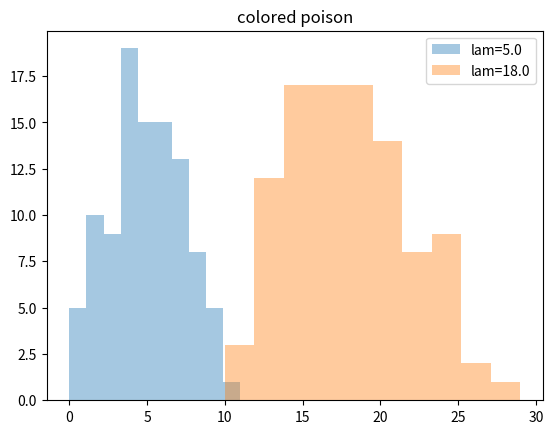
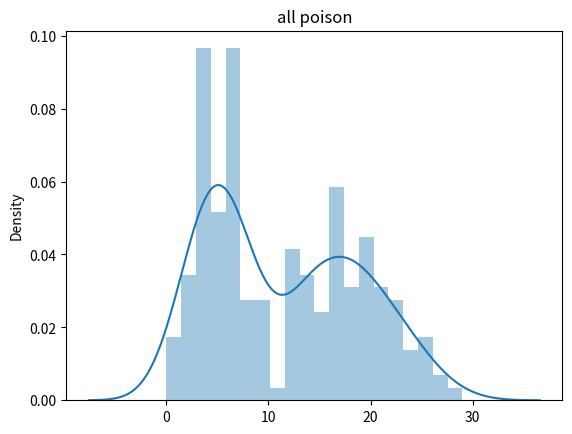
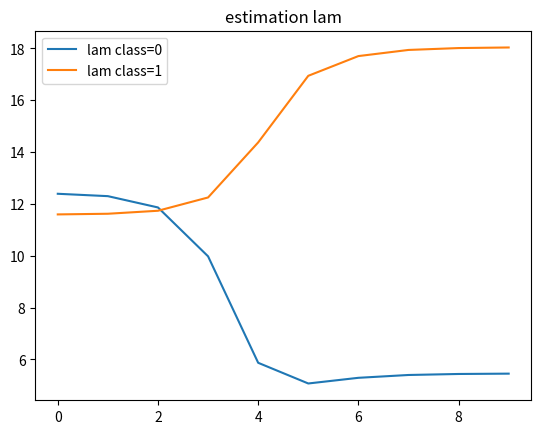
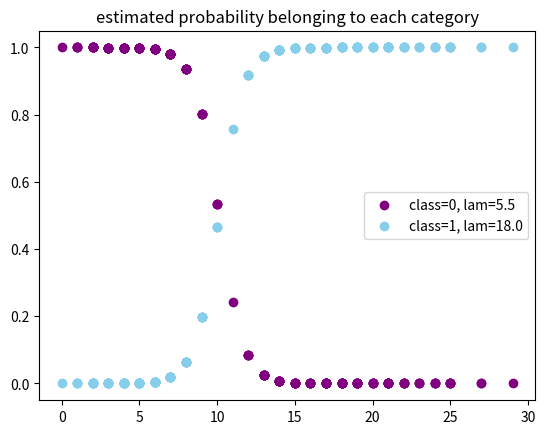

Write Python code to recreate these figures, in order.
import numpy as np
import matplotlib.pyplot as plt
import seaborn as sns
import scipy.stats as stats
import scipy
from tqdm import tqdm
import warnings
import argparse

warnings.filterwarnings('ignore')


class MixPoison(object):

    def __init__(self, ini_lam=1, ini_pi=0.5, ini_a_hat=0.1, ini_b_hat=0.1, ini_alpha=0.1, random_state=None):
        self.initial_values = {
            "lam": ini_lam,
            "pi": ini_pi,
            "a_hat": ini_a_hat,
            "b_hat": ini_b_hat,
            "alpha": ini_alpha
        }
        self.ini_lam = ini_lam
        self.ini_pi = ini_pi
        self.ini_a_hat = ini_a_hat
        self.ini_b_hat = ini_b_hat
        self.ini_alpha = ini_alpha

        self.cluster_proba = None
        self.estimate_cluster = None

        self.estimate_cluster = None
        self.max_iter = None
        self.last_data = None

        self.real_lam = None

        self.lam_history = []
        self.pi_history = []

        self.random_state = random_state

    def generate_data(self, size, cluster=2, plot_dist=True):
        np.random.seed(self.random_state)
        self.real_lam = np.zeros((cluster))
        for k in range(cluster):
            self.real_lam[k] = np.random.randint(k * 10, (k + 1) * 10, size=1)

        data_matrix = np.zeros((cluster, size))
        plt.figure()
        for k in range(cluster):
            print("cluster {}: mean={}".format(k, self.real_lam[k]))
            data_matrix[k, :] = np.random.poisson(
                lam=self.real_lam[k], size=size)
            if plot_dist:
                sns.distplot(data_matrix[k, :], kde=False, rug=False, label="lam={}".format(
                    self.real_lam[k]), bins=10)
                plt.legend()
        data_matrix = data_matrix.reshape(-1)

        if plot_dist:
            plt.title("colored poison")
            plt.figure()
            sns.distplot(data_matrix, bins=20)
            plt.title("all poison")

        self.last_data = data_matrix

        return data_matrix

    def fit(self, data, est_cluster, method="gibs", max_iter=50):
        np.random.seed(self.random_state)

        data = data.reshape(-1, 1)
        self.cluster_num = est_cluster
        self.max_iter = max_iter
        self.last_data = data
        print("estimate cluster number = {}".format(est_cluster))
        print("--------------------------------------")
        print("initial values are follows:")
        for key in self.initial_values.keys():
            print("{}:{}".format(key, self.initial_values[key]))

        a_hat = np.ones((1, est_cluster)) * self.ini_a_hat
        b_hat = np.ones((1, est_cluster)) * self.ini_b_hat
#         alpha_hat = np.ones((1, est_cluster)) * self.ini_alpha
        alpha_hat = np.random.rand(1, est_cluster)

        if method == "gibs":
            _lam = np.ones((1, est_cluster)) * self.ini_lam
            _pie = np.ones((1, est_cluster)) * self.ini_pi
            self.fit_gibs_sampling(
                data, est_cluster, _lam, _pie, a_hat, b_hat, alpha_hat, max_iter=max_iter)
        elif method == "var":
            self.fit_variational_inference(
                data, est_cluster, a_hat, b_hat, alpha_hat, max_iter=max_iter)
        elif method == "col_gibs":
            self.fit_collapse_gibs_sampling(
                data, est_cluster, a_hat[0], b_hat[0], alpha_hat[0], max_iter)

    def fit_variational_inference(self, data, est_cluster, a, b, alpha, max_iter=50):
        self.lam_history = np.zeros((max_iter, est_cluster))
        self.pi_history = np.zeros((max_iter, est_cluster))

        a_hat = a.copy()
        b_hat = b.copy()
        alpha_hat = alpha.copy()

        print("start fitting...")
        for iteration in tqdm(range(max_iter)):
            _loglam = scipy.special.digamma(a_hat) - np.log(b_hat)
            _lam = a_hat / b_hat
            _logpie = scipy.special.digamma(
                alpha_hat) - scipy.special.digamma(np.sum(alpha_hat))
            # data shape = (data_len, 1)
            # param shape = (1, category_len)
            # nu shape = (data_len, category_len)

            nu = np.exp(data * _loglam - _lam + _logpie)
            nu = nu / np.sum(nu, axis=1, keepdims=True)

            a_hat = np.sum(data * nu, axis=0) + a
            b_hat = np.sum(nu, axis=0) + b

            alpha_hat = np.sum(nu, axis=0) + alpha

            self.pi_history[iteration, :] = np.random.dirichlet(
                alpha_hat[0], 1)
            self.lam_history[iteration, :] = stats.gamma.rvs(
                a_hat[0], scale=1 / b_hat[0], size=est_cluster, random_state=0)

        for cls in range(est_cluster):
            print("estimation of cluster {}: lambda = {:.2f}, real={}".format(
                cls, self.lam_history[iteration, cls], self.real_lam[cls]))
        _s = np.zeros((data.shape[0], est_cluster))
        for _n in range(data.shape[0]):
            cat = stats.rv_discrete(name='custm', values=(
                range(est_cluster), nu[_n, :]))
            _class = cat.rvs(size=1)
            _s[_n, _class] = 1
        self.estimate_cluster = _s
        self.cluster_proba = nu

    def fit_collapse_gibs_sampling(self, data, est_cluster, a, b, alpha, max_iter=50):
        self.lam_history = np.zeros((max_iter, est_cluster))
        self.pi_history = np.zeros((max_iter, est_cluster))

        # initialize
        p = np.ones(est_cluster, dtype=np.float) / est_cluster
        cat = stats.rv_discrete(name='custm', values=(range(est_cluster), p))
        _class = cat.rvs(size=data.shape[0])
        _s = np.zeros((data.shape[0], est_cluster))
        _s[:, _class] = 1
        alpha_hat = np.sum(_s, axis=0) + alpha
        a_hat = np.sum(_s * data, axis=0) + a
        b_hat = np.sum(_s, axis=0) + b

        self.cluster_proba = np.zeros((data.shape[0], est_cluster))

        for iteration in tqdm(range(max_iter)):
            for _n in range(data.shape[0]):
                alpha_hat = alpha_hat - _s[_n, :]
                a_hat = a_hat - _s[_n, :] * data[_n]
                b_hat = b_hat - _s[_n, :]

                _nu = alpha_hat / np.sum(alpha_hat)
                _nb = stats.nbinom.pmf(np.broadcast_to(
                    data[_n], est_cluster), a_hat, 1 - 1 / b_hat)

                _nu = _nu * _nb
                _nu = _nu / np.sum(_nu)

                cat = stats.rv_discrete(
                    name='custm', values=(range(est_cluster), _nu))
                _class = cat.rvs(size=1)
                tmp_s = np.identity(est_cluster)[_class][0]

                a_hat += tmp_s * data[_n]
                b_hat += tmp_s
                alpha_hat += tmp_s
                _s[_n, :] = tmp_s
                self.cluster_proba[_n, :] = _nu
            self.pi_history[iteration, :] = np.random.dirichlet(alpha_hat, 1)
            self.lam_history[iteration, :] = stats.gamma.rvs(
                a_hat, scale=1 / b_hat, size=est_cluster, random_state=0)
        for cls in range(est_cluster):
            print("estimation of cluster {}: lambda = {:.2f}, real={}".format(
                cls, self.lam_history[iteration, cls], self.real_lam[cls]))

    def fit_gibs_sampling(self, data, est_cluster, _lam, _pie, a, b, alpha, max_iter=50):

        self.lam_history = np.zeros((max_iter, est_cluster))
        self.pi_history = np.zeros((max_iter, est_cluster))
        a_hat = a.copy()
        b_hat = b.copy()
        alpha_hat = alpha.copy()
        print("start fitting...")
        for iteration in tqdm(range(max_iter)):
            # sample s
            _nu = np.exp(data * np.log(_lam) - (_lam - np.log(_pie)))
            _nu = _nu / np.sum(_nu, axis=1, keepdims=True)
            _s = np.zeros((data.shape[0], est_cluster))
            for _n in range(data.shape[0]):
                cat = stats.rv_discrete(name='custm', values=(
                    range(est_cluster), _nu[_n, :]))
                _class = cat.rvs(size=1)
                _s[_n, _class] = 1

            # sample lam
            a_hat = np.sum(data * _s, axis=0) + a
            b_hat = np.sum(_s, axis=0) + b
            alpha_hat = np.sum(_s, axis=0) + alpha

            _lam = stats.gamma.rvs(
                a_hat[0], scale=1 / b_hat[0], size=est_cluster, random_state=0)
            _pie = np.random.dirichlet(alpha_hat[0], 1)
            self.lam_history[iteration, :] = _lam
            self.pi_history[iteration, :] = _pie
        self.estimate_cluster = _s
        self.cluster_proba = _nu

        for cls in range(est_cluster):
            print("estimation of cluster {}: lambda = {:.2f}, real={}".format(
                cls, _lam[cls], self.real_lam[cls]))

    def plot_result(self, method):
        plt.figure()
        print(self.lam_history.shape)
        print(self.pi_history.shape)
        print(self.cluster_proba.shape)

        for cls in range(self.cluster_num):
            plt.plot(np.arange(self.max_iter),
                     self.lam_history[:, cls], label="lam class={}".format(cls))
            plt.legend()
        plt.title("estimation lam")
        plt.show()
#         plt.figure()
#         for cls in range(self.cluster_num):
#             plt.plot(np.arange(self.max_iter), self.pi_history[:, cls], label="lam class={}".format(cls))
#             plt.legend()
#         plt.title("estimation pi")
#         plt.show()

        plt.figure()
        plt.scatter(data, self.cluster_proba[:, 0], color="purple",
                    label="class=0, lam={:.1f}".format(self.lam_history[-1][0]))
        plt.scatter(data, self.cluster_proba[:, 1], color="skyblue",
                    label="class=1, lam={:.1f}".format(self.lam_history[-1][1]))
        plt.title("estimated probability belonging to each category")
        plt.legend()
        plt.show()


parser = argparse.ArgumentParser()
parser.add_argument("--max_iter",
                    help="maximum iteration for inferance.",
                    default=10,
                    type=int)
parser.add_argument("--method",
                    help="mthod to infer",
                    default="var",
                    choices=["var", "gibs", "col_gibs"])
parser.add_argument("--cluster_num",
                    help="cluster_number.",
                    default=2,
                    type=int)
parser.add_argument("--data_size",
                    help="number of data to generate.",
                    default=100,
                    type=int)
args = parser.parse_args()

if __name__ == "__main__":
    poitest = MixPoison(random_state=1)
    data = poitest.generate_data(args.data_size, cluster=args.cluster_num)
    poitest.fit(data, args.cluster_num,
                max_iter=args.max_iter, method=args.method)
    poitest.plot_result(method=args.method)
